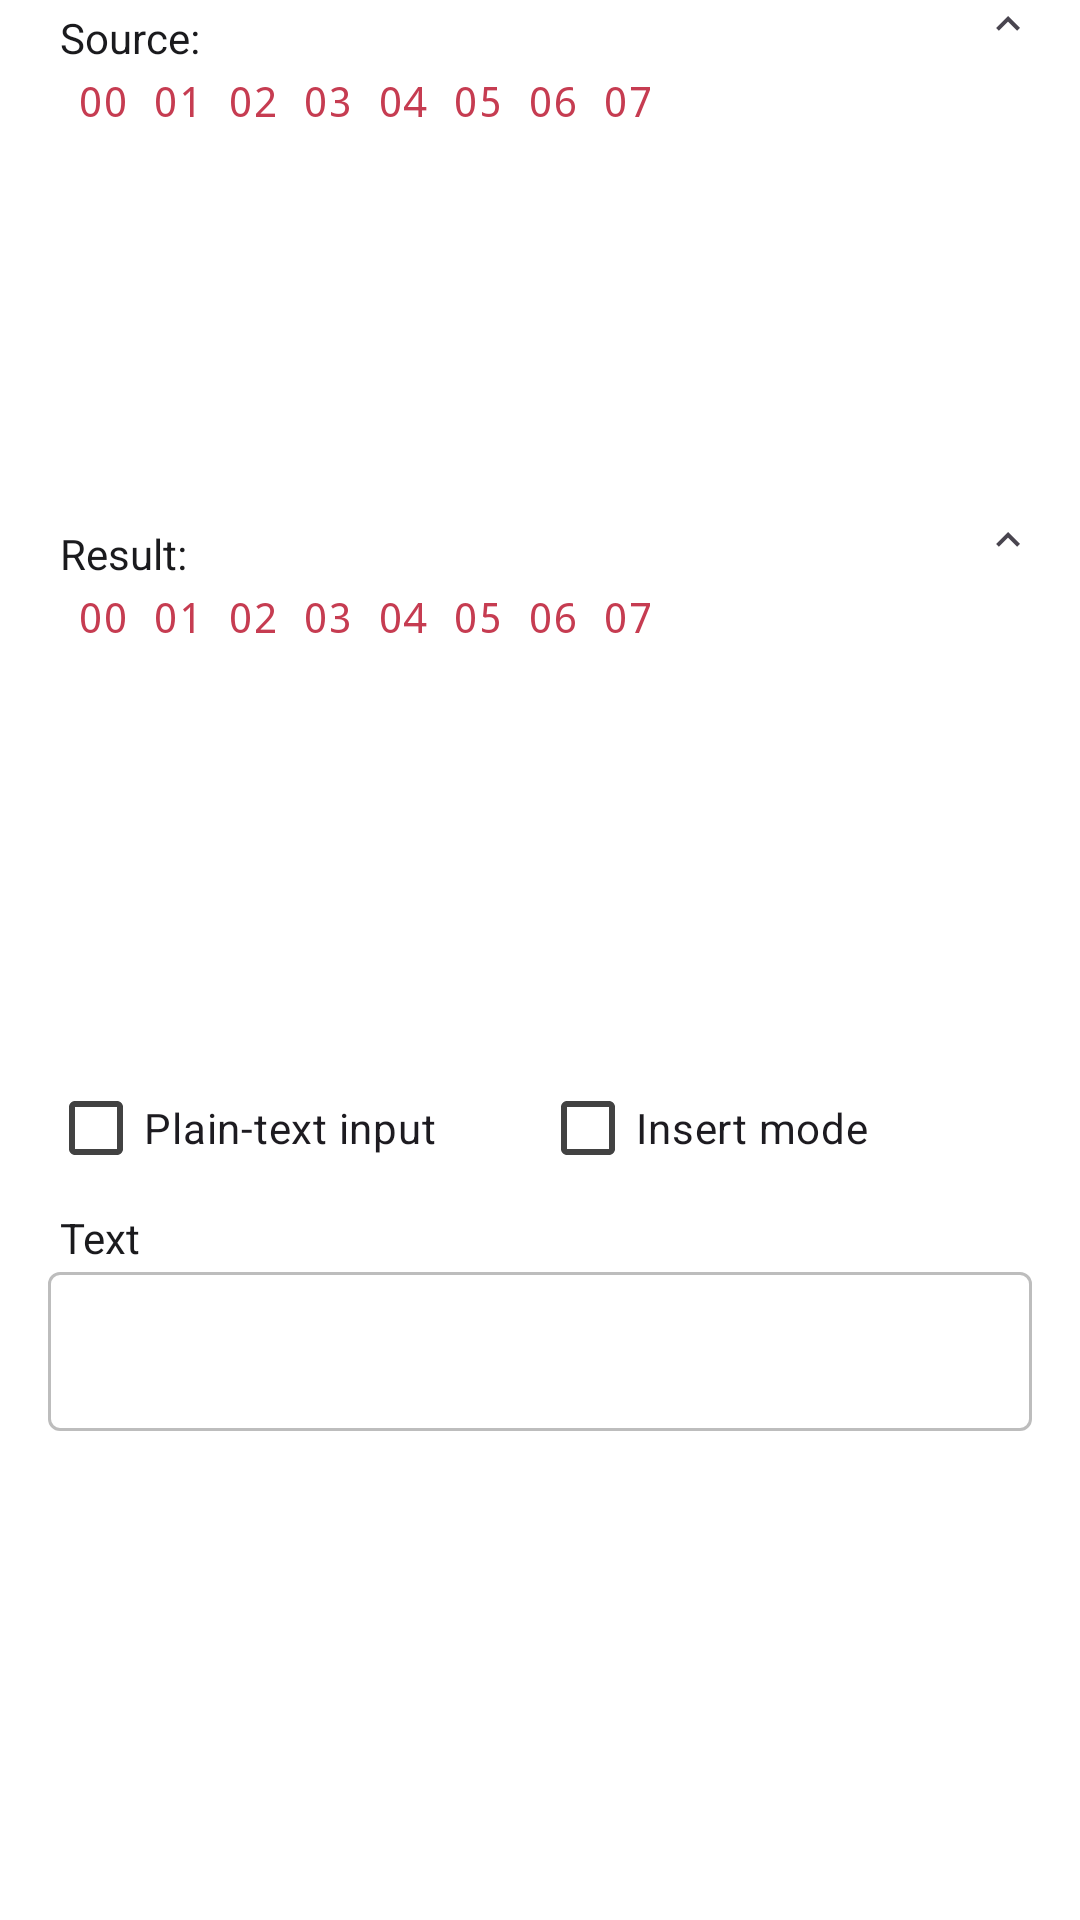

This screen was rendered from an Android layout file. Write that file and the resources it references.
<!-- AndroidManifest.xml: application theme AppTheme.Material3 -->
<!-- res/layout/activity_line_update.xml -->
<?xml version="1.0" encoding="utf-8"?>
<LinearLayout xmlns:android="http://schemas.android.com/apk/res/android"
  xmlns:app="http://schemas.android.com/apk/res-auto"
  android:id="@+id/base_view"
  android:layout_width="match_parent"
  android:layout_height="match_parent"
  android:paddingStart="16dp"
  android:paddingEnd="16dp"
  android:orientation="vertical"
  >


  <RelativeLayout
    android:layout_width="match_parent"
    android:layout_height="wrap_content">
    <TextView
      android:id="@+id/tvLabelSource"
      android:layout_width="wrap_content"
      android:layout_height="wrap_content"
      android:layout_alignParentStart="true"
      android:layout_alignParentTop="true"
      android:layout_toStartOf="@+id/ivVisibilitySource"
      android:text="@string/source"
      style="@style/AppTheme.InputLabel"/>
    <ImageView
      android:id="@+id/ivVisibilitySource"
      android:layout_width="wrap_content"
      android:layout_height="wrap_content"
      android:src="@drawable/ic_expand_less"
      android:contentDescription="@null"
      android:layout_alignParentTop="true"
      android:layout_alignParentEnd="true"/>
  </RelativeLayout>
  <LinearLayout
    android:id="@+id/llSource"
    android:layout_width="match_parent"
    android:layout_height="0dp"
    android:layout_weight="0.25"
    android:orientation="vertical"
    android:layoutDirection="ltr">

    <LinearLayout
      android:id="@+id/titleSource"
      android:layout_width="wrap_content"
      android:layout_height="wrap_content"
      android:orientation="horizontal">

      <TextView
        android:id="@+id/titleLineNumbersSource"
        android:gravity="center_vertical"
        android:layout_width="wrap_content"
        android:layout_height="wrap_content"
        android:text="@null"
        android:textSize="@dimen/activity_line_update_lv_textSize"
        android:typeface="monospace"
        android:paddingEnd="8dp"
        android:paddingStart="2dp"/>
      <TextView
        android:id="@+id/titleContentSource"
        android:textColor="@color/colorLineNumbers"
        android:gravity="center_vertical"
        android:layout_width="wrap_content"
        android:layout_height="wrap_content"
        android:text="@string/title_content8"
        android:textSize="@dimen/activity_line_update_lv_textSize"
        android:typeface="monospace" />
    </LinearLayout>

    <ListView
      android:id="@+id/lvSource"
      android:layout_width="match_parent"
      android:layout_height="match_parent"/>
  </LinearLayout>

  <RelativeLayout
    android:layout_width="match_parent"
    android:layout_height="wrap_content">
    <TextView
      android:id="@+id/tvLabelResult"
      android:layout_width="wrap_content"
      android:layout_height="wrap_content"
      android:layout_alignParentStart="true"
      android:layout_alignParentTop="true"
      android:layout_toStartOf="@+id/ivVisibilityResult"
      android:text="@string/result"
      style="@style/AppTheme.InputLabel" />
    <ImageView
      android:id="@+id/ivVisibilityResult"
      android:layout_width="wrap_content"
      android:layout_height="wrap_content"
      android:src="@drawable/ic_expand_less"
      android:contentDescription="@null"
      android:layout_alignParentTop="true"
      android:layout_alignParentEnd="true"/>
  </RelativeLayout>
  <LinearLayout
    android:id="@+id/llResult"
    android:layout_width="match_parent"
    android:layout_height="0dp"
    android:layout_weight="0.25"
    android:orientation="vertical"
    android:layoutDirection="ltr">

    <LinearLayout
      android:id="@+id/titleResult"
      android:layout_width="wrap_content"
      android:layout_height="wrap_content"
      android:orientation="horizontal">

      <TextView
        android:id="@+id/titleLineNumbersResult"
        android:gravity="center_vertical"
        android:layout_width="wrap_content"
        android:layout_height="wrap_content"
        android:text="@null"
        android:textSize="@dimen/activity_line_update_lv_textSize"
        android:typeface="monospace"
        android:paddingEnd="8dp"
        android:paddingStart="2dp"/>
      <TextView
        android:id="@+id/titleContentResult"
        android:textColor="@color/colorLineNumbers"
        android:gravity="center_vertical"
        android:layout_width="wrap_content"
        android:layout_height="wrap_content"
        android:text="@string/title_content8"
        android:textSize="@dimen/activity_line_update_lv_textSize"
        android:typeface="monospace" />
    </LinearLayout>

    <ListView
      android:id="@+id/lvResult"
      android:layout_width="match_parent"
      android:layout_height="match_parent"/>
  </LinearLayout>

  <androidx.constraintlayout.widget.ConstraintLayout
    android:layout_width="match_parent"
    android:layout_height="0dp"
    android:layout_weight="0.5"
    android:orientation="vertical">
    <androidx.constraintlayout.widget.Guideline
      android:id="@+id/guidelineV50"
      android:layout_width="wrap_content"
      android:layout_height="wrap_content"
      android:orientation="vertical"
      app:layout_constraintGuide_percent="0.50" />
    <View
      android:id="@+id/padding10"
      app:layout_constraintStart_toStartOf="parent"
      app:layout_constraintTop_toTopOf="parent"
      android:layout_width="match_parent"
      android:layout_height="8dp"/>

    <androidx.appcompat.widget.AppCompatCheckBox
      android:id="@+id/chkSmartInput"
      app:layout_constraintStart_toStartOf="parent"
      app:layout_constraintTop_toBottomOf="@id/padding10"
      app:layout_constraintEnd_toStartOf="@id/guidelineV50"
      android:layout_width="0dp"
      android:layout_height="wrap_content"
      android:text="@string/smart_input"/>
    <androidx.appcompat.widget.AppCompatCheckBox
      android:id="@+id/chkOverwrite"
      app:layout_constraintStart_toStartOf="@id/guidelineV50"
      app:layout_constraintTop_toBottomOf="@id/padding10"
      app:layout_constraintEnd_toEndOf="parent"
      android:layout_width="0dp"
      android:layout_height="wrap_content"
      android:text="@string/overwrite"/>

    <TextView
      android:id="@+id/tvLabel"
      android:layout_width="match_parent"
      android:layout_height="wrap_content"
      android:text="@string/update_hint_hex"
      app:layout_constraintStart_toStartOf="parent"
      app:layout_constraintTop_toBottomOf="@id/chkSmartInput"
      style="@style/AppTheme.InputLabel"  />

    <com.google.android.material.textfield.TextInputLayout
      android:id="@+id/tilInputHex"
      android:layout_width="match_parent"
      android:layout_height="0dp"
      app:helperTextTextColor="@color/colorAccent"
      app:helperTextEnabled="true"
      app:errorEnabled="true"
      app:errorTextAppearance="@style/AppTheme.ErrorTextAppearance"
      app:layout_constraintStart_toStartOf="parent"
      app:layout_constraintTop_toBottomOf="@id/tvLabel"
      app:layout_constraintBottom_toBottomOf="parent"
      app:hintEnabled="false">

      <com.google.android.material.textfield.TextInputEditText
        android:id="@+id/etInputHex"
        android:hint="@null"
        android:layout_width="match_parent"
        android:layout_height="wrap_content"
        android:textSize="@dimen/activity_line_update_lv_textSize"
        android:importantForAutofill="no"
        android:inputType="textVisiblePassword|textMultiLine"
        android:typeface="monospace"
        android:gravity="top"
        android:scrollbars="vertical"
        android:textDirection="ltr"/>
    </com.google.android.material.textfield.TextInputLayout>
  </androidx.constraintlayout.widget.ConstraintLayout>
</LinearLayout>
<!-- resources referenced by this layout -->
<resources>
  <color name="colorAccent">#FFC63C51</color>
  <color name="colorLineNumbers">#FFC63C51</color>
  <dimen name="activity_line_update_lv_textSize">14sp</dimen>
  <!-- drawable ic_expand_less (drawable) -->
  <vector xmlns:android="http://schemas.android.com/apk/res/android"
      android:width="16dp"
      android:height="16dp"
      android:tint="?attr/colorControlNormal"
      android:viewportWidth="24"
      android:viewportHeight="24">
      <path
          android:fillColor="@android:color/white"
          android:pathData="M12, 8l-6, 6 1.41, 1.41L12,
                        10.83l4.59, 4.58L18, 14z" />
  </vector>
  <string name="overwrite">Insert mode</string>
  <string name="result">Result:</string>
  <string name="smart_input">Plain-text input</string>
  <string name="source">Source:</string>
  <string name="title_content8" translatable="false">00 01 02 03 04 05 06 07</string>
  <string name="update_hint_hex">Text</string>
  <style name="AppTheme.ErrorTextAppearance" parent="@android:style/TextAppearance">
          <item name="android:textColor">@color/colorResultError</item>
          <item name="android:textSize">@dimen/app_theme_error_text_appearance_textSize</item>
      </style>
  <style name="AppTheme.InputLabel" parent="TextAppearance.AppCompat.Caption">
          <item name="android:textColor">@color/textColor</item>
          <item name="android:textSize">@dimen/input_label_textSize</item>
          <item name="android:paddingTop">@dimen/input_label_paddingTop</item>
          <item name="android:paddingBottom">@dimen/input_label_paddingBottom</item>
          <item name="android:paddingStart">@dimen/input_label_paddingStart</item>
          <item name="android:paddingEnd">@dimen/input_label_paddingEnd</item>
      </style>
  <color name="colorResultError">#FFC63C51</color>
  <dimen name="app_theme_error_text_appearance_textSize">14sp</dimen>
  <color name="textColor">#FF1A1A1D</color>
  <dimen name="input_label_textSize">14sp</dimen>
  <dimen name="input_label_paddingTop">3dp</dimen>
  <dimen name="input_label_paddingBottom">2dp</dimen>
  <dimen name="input_label_paddingStart">4dp</dimen>
  <dimen name="input_label_paddingEnd">4dp</dimen>
  <style name="AppTheme.Material3.ActionBar" parent="Widget.Material3.ActionBar.Solid">
          <item name="background">@color/action_bar_purple</item>
          <item name="titleTextStyle">@style/AppTheme.Material3.ActionBar.TitleText</item>
          <item name="subtitleTextStyle">@style/AppTheme.Material3.ActionBar.SubtitleText</item>
      </style>
  <style name="AppTheme.Material3.ActionBarTheme" parent="ThemeOverlay.Material3.Dark">
          <item name="colorControlNormal">#FFFFFF</item>
          <item name="actionMenuTextColor">#FFFFFF</item>
      </style>
  <style name="ShapeAppearance.Material3.SmallComponent" parent="ShapeAppearance.Material3.Corner.Small">
          <item name="cornerFamily">rounded</item>
          <item name="cornerSize">12dp</item>
      </style>
  <style name="ShapeAppearance.Material3.MediumComponent" parent="ShapeAppearance.Material3.Corner.Medium">
          <item name="cornerFamily">rounded</item>
          <item name="cornerSize">16dp</item>
      </style>
  <style name="ShapeAppearance.Material3.LargeComponent" parent="ShapeAppearance.Material3.Corner.Large">
          <item name="cornerFamily">rounded</item>
          <item name="cornerSize">24dp</item>
      </style>
  <color name="action_bar_purple">#522258</color>
  <style name="AppTheme.Material3.ActionBar.TitleText" parent="TextAppearance.Material3.ActionBar.Title">
          <item name="android:textColor">#FFFFFF</item>
      </style>
  <style name="AppTheme.Material3.ActionBar.SubtitleText" parent="TextAppearance.Material3.ActionBar.Subtitle">
          <item name="android:textColor">#FFFFFF</item>
      </style>
</resources>
